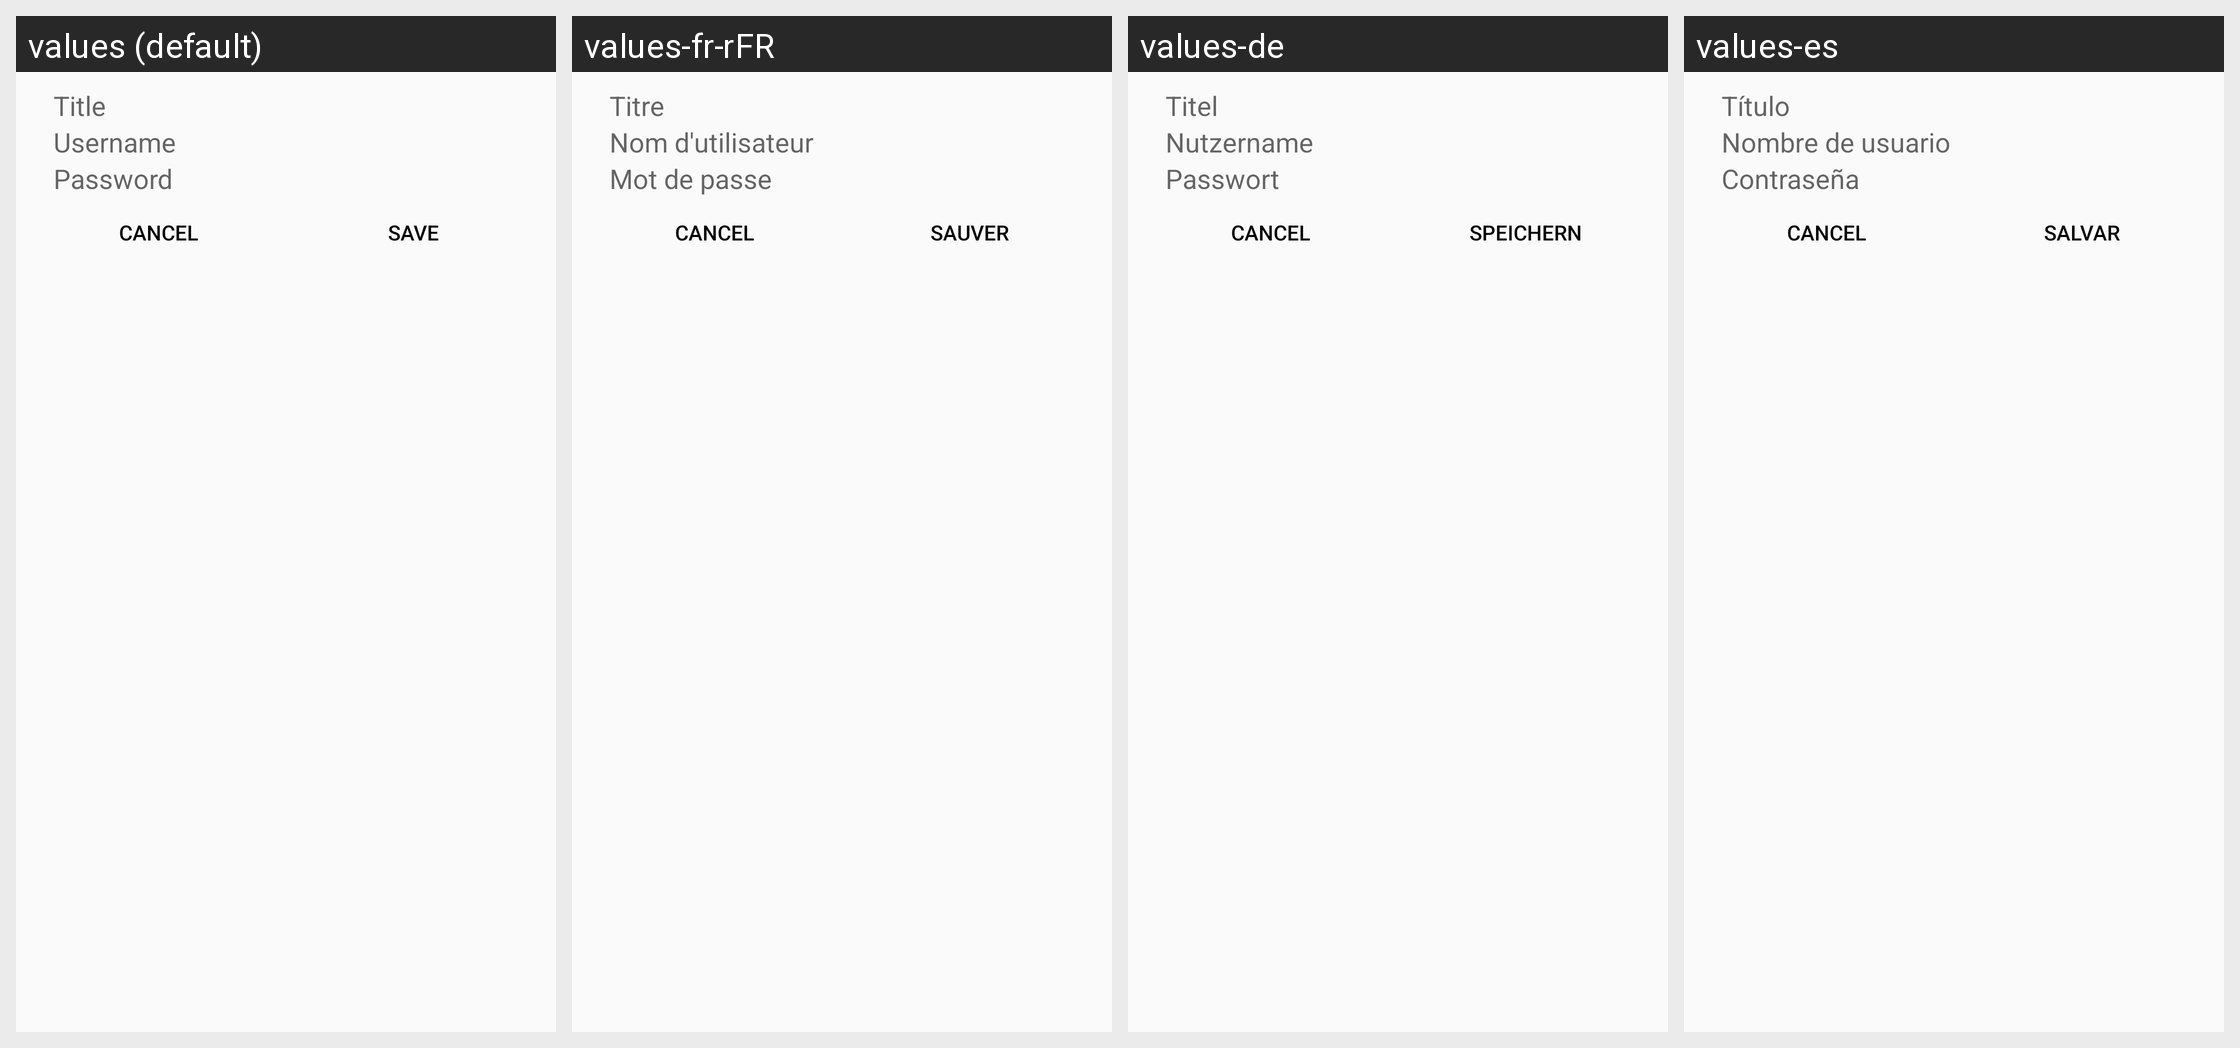

This grid shows one Android layout under several languages. Give, for every string resource on the screen, its name, the default text and each shown locale's text.
Android screen res/layout/edit_popup.xml rendered under 4 locales, left to right: values (default), values-fr-rFR, values-de, values-es. Device: Nexus 5 (rendered at 1080×1920; each locale shown at half size, 540×960, under a caption strip naming it); theme AppTheme.
Other locales in the repository, not shown: values-pl-rPL, values-tr-rTR.
Strings drawn on this screen, with the default value and each locale's value (text and hints the layout hard-codes appear in the picture but are not listed):

title
  values: Title
  values-fr-rFR: Titre
  values-de: Titel
  values-es: Título

username
  values: Username
  values-fr-rFR: Nom d'utilisateur
  values-de: Nutzername
  values-es: Nombre de usuario

password
  values: Password
  values-fr-rFR: Mot de passe
  values-de: Passwort
  values-es: Contraseña

save
  values: Save
  values-fr-rFR: sauver
  values-de: speichern
  values-es: Salvar
